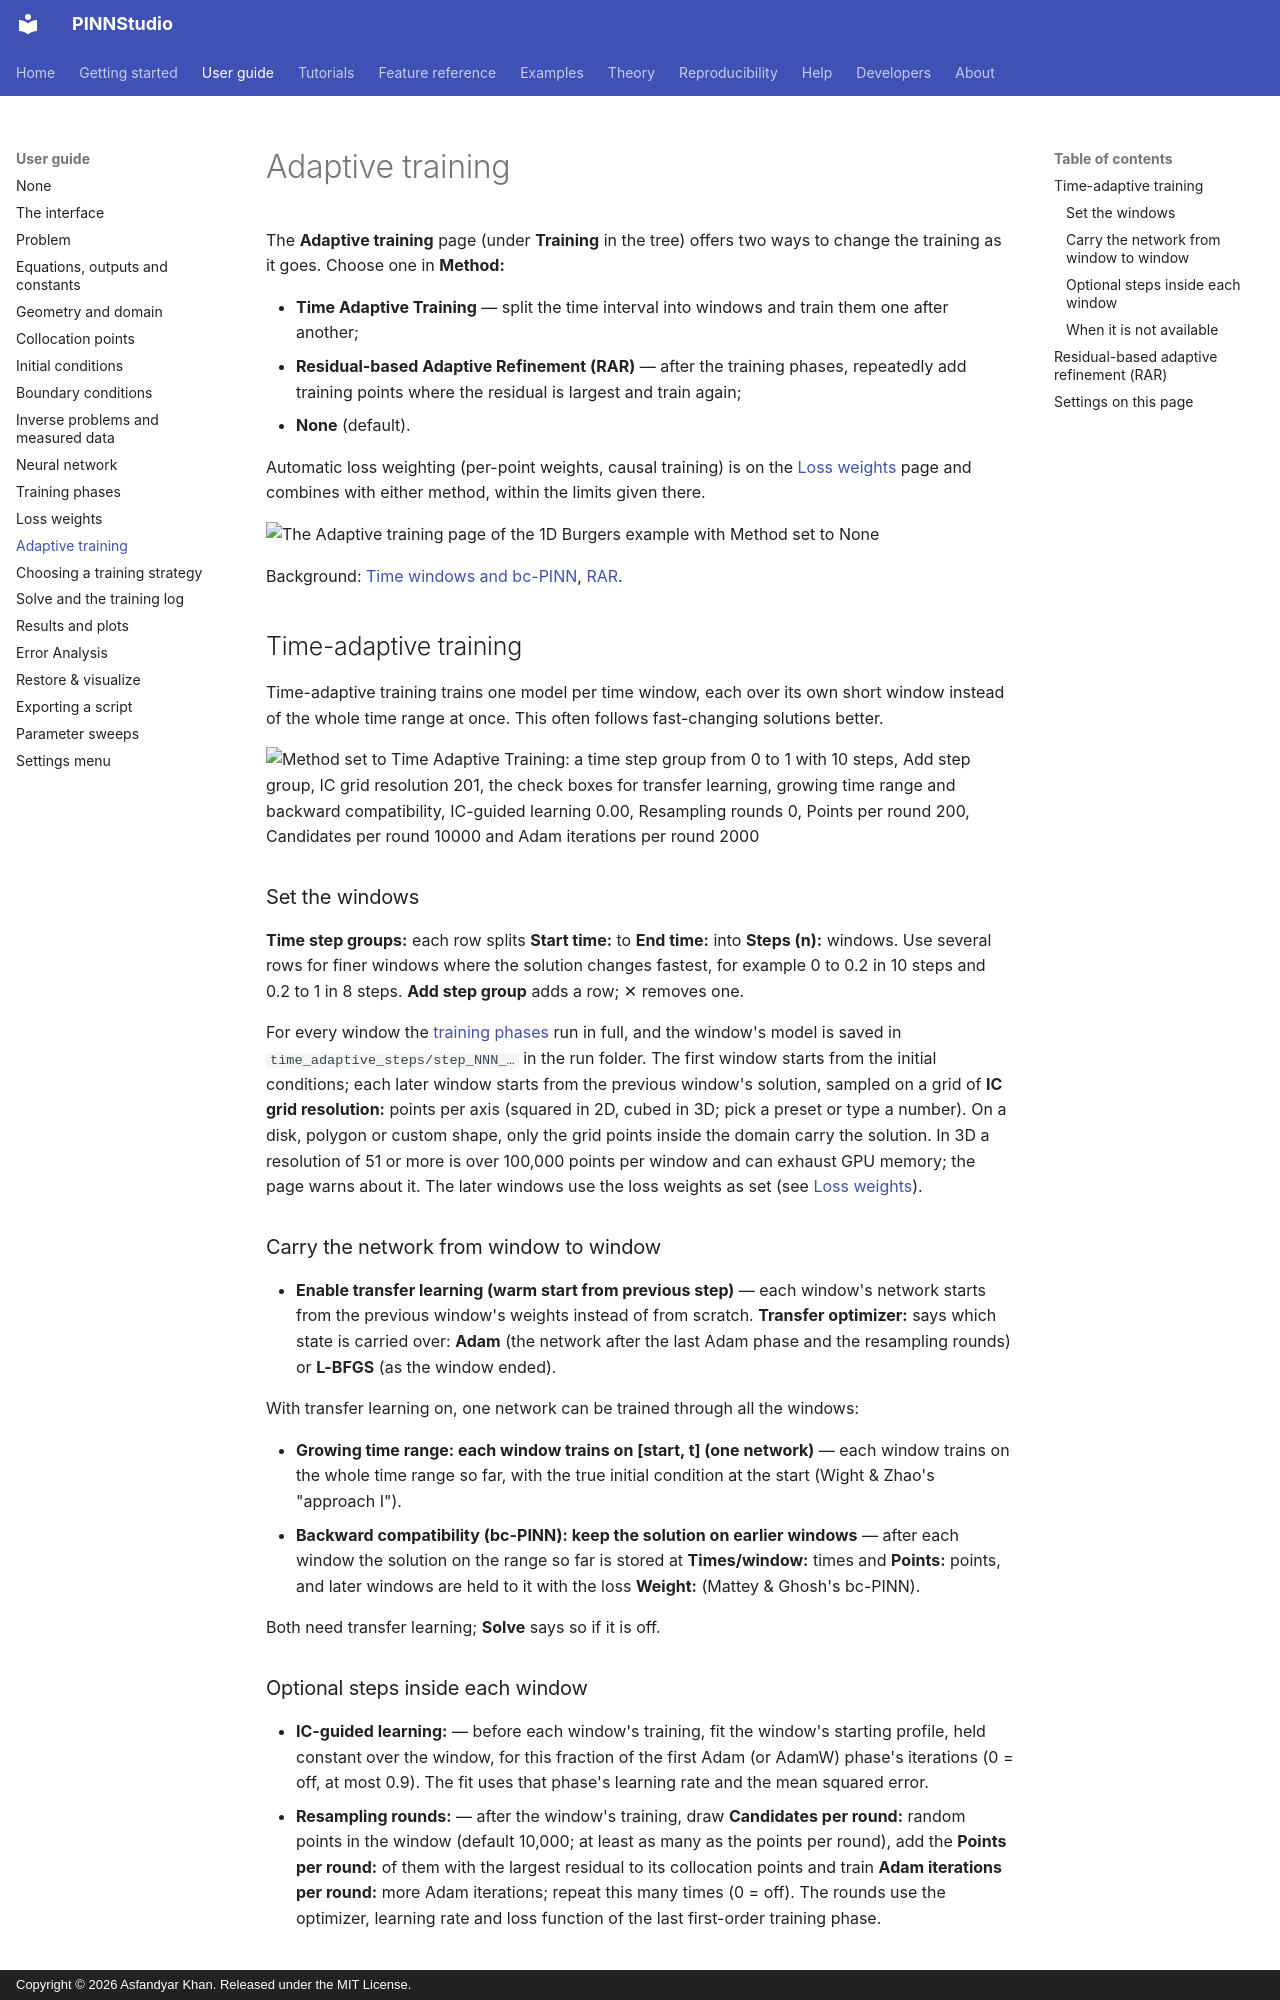

repository: AsfandyarKhan72/PINNStudio · page: guide/adaptive/index.html · generator: mkdocs · copyright: Copyright © 2026 Asfandyar Khan. Released under the MIT License.

# Adaptive training

The **Adaptive training** page (under **Training** in the tree) offers two ways to change the training as
it goes. Choose one in **Method:**

- **Time Adaptive Training** — split the time interval into windows and train them one after another;
- **Residual-based Adaptive Refinement (RAR)** — after the training phases, repeatedly add training
  points where the residual is largest and train again;
- **None** (default).

Automatic loss weighting (per-point weights, causal training) is on the
[Loss weights](loss-weights.md) page and combines with either method, within the limits given there.

![The Adaptive training page of the 1D Burgers example with Method set to None](../assets/screenshots/burgers_adaptive.png){ .screenshot loading=lazy }

Background: [Time windows and bc-PINN](../reference/time-windows.md), [RAR](../reference/rar.md).

## Time-adaptive training

Time-adaptive training trains one model per time window, each over its own short window instead of the
whole time range at once. This often follows fast-changing solutions better.

![Method set to Time Adaptive Training: a time step group from 0 to 1 with 10 steps, Add step group, IC grid resolution 201, the check boxes for transfer learning, growing time range and backward compatibility, IC-guided learning 0.00, Resampling rounds 0, Points per round 200, Candidates per round 10000 and Adam iterations per round 2000](../assets/screenshots/guide_adaptive_time.png){ .screenshot loading=lazy }

### Set the windows

**Time step groups:** each row splits **Start time:** to **End time:** into **Steps (n):** windows. Use
several rows for finer windows where the solution changes fastest, for example 0 to 0.2 in 10 steps and
0.2 to 1 in 8 steps. **Add step group** adds a row; ✕ removes one.

For every window the [training phases](training.md) run in full, and the window's model is saved in
`time_adaptive_steps/step_NNN_…` in the run folder. The first window starts from the initial conditions;
each later window starts from the previous window's solution, sampled on a grid of
**IC grid resolution:** points per axis (squared in 2D, cubed in 3D; pick a preset or type a number). On a
disk, polygon or custom shape, only the grid points inside the domain carry the solution. In
3D a resolution of 51 or more is over 100,000 points per window and can exhaust GPU memory; the page
warns about it. The later windows use the loss weights as set (see
[Loss weights](loss-weights.md#weights-and-time-windows)).

### Carry the network from window to window

- **Enable transfer learning (warm start from previous step)** — each window's network starts from the
  previous window's weights instead of from scratch. **Transfer optimizer:** says which state is carried
  over: **Adam** (the network after the last Adam phase and the resampling rounds) or **L-BFGS** (as the
  window ended).

With transfer learning on, one network can be trained through all the windows:

- **Growing time range: each window trains on [start, t] (one network)** — each window trains on the
  whole time range so far, with the true initial condition at the start (Wight & Zhao's "approach I").
- **Backward compatibility (bc-PINN): keep the solution on earlier windows** — after each window the
  solution on the range so far is stored at **Times/window:** times and **Points:** points, and later
  windows are held to it with the loss **Weight:** (Mattey & Ghosh's bc-PINN).

Both need transfer learning; **Solve** says so if it is off.
